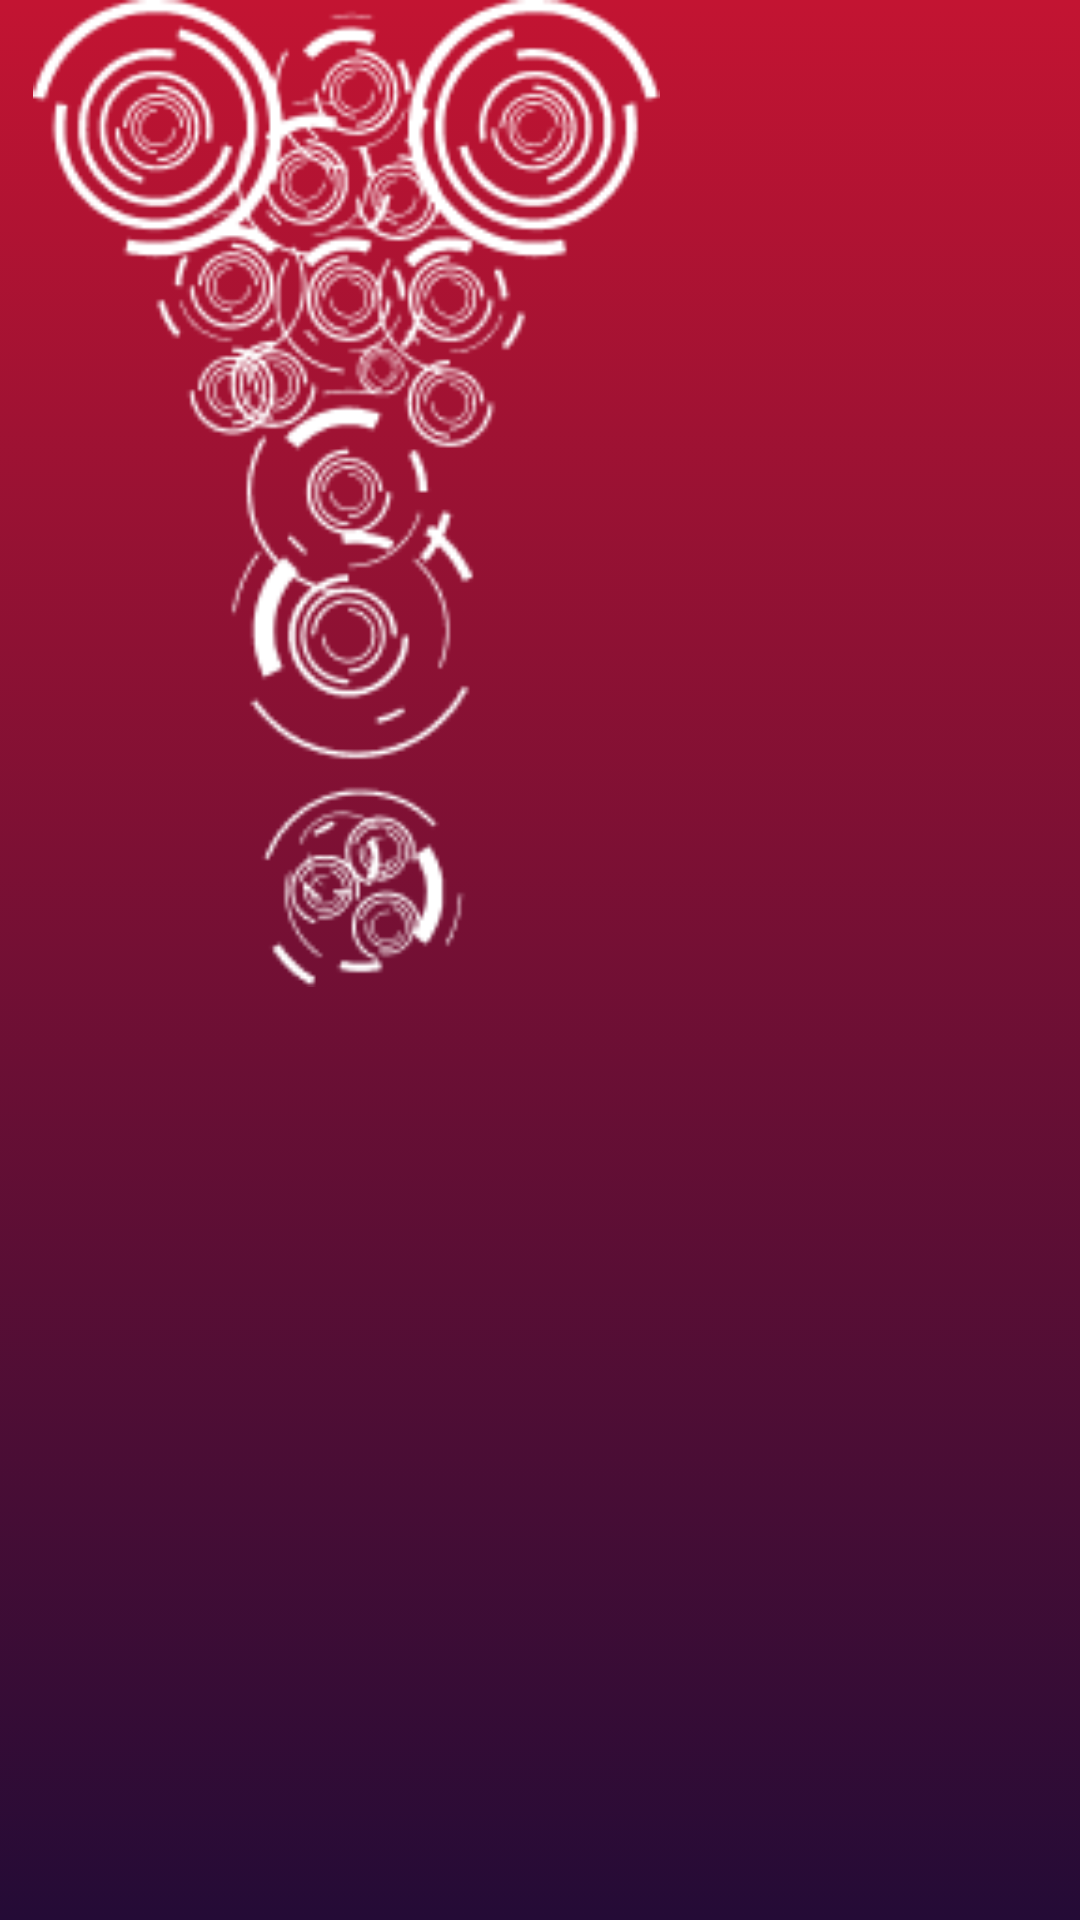

Reconstruct the res/layout file that produces this screen, plus the resources it refers to.
<!-- AndroidManifest.xml: application theme Theme.Huite_App2 -->
<!-- res/layout/activity_splashscreen.xml -->
<?xml version="1.0" encoding="utf-8"?>
<androidx.constraintlayout.widget.ConstraintLayout xmlns:android="http://schemas.android.com/apk/res/android"
    xmlns:app="http://schemas.android.com/apk/res-auto"
    xmlns:tools="http://schemas.android.com/tools"
    android:layout_width="match_parent"
    android:layout_height="match_parent"
    android:background="@drawable/gradient_color"
    tools:context=".splashscreen"
    tools:ignore="ExtraText">


    <ImageView
        android:id="@+id/imageView"
        android:layout_width="231dp"
        android:layout_height="329dp"
        app:srcCompat="@drawable/logo"
        tools:layout_editor_absoluteX="90dp"
        tools:layout_editor_absoluteY="201dp" />
</androidx.constraintlayout.widget.ConstraintLayout>
<!-- resources referenced by this layout -->
<resources>
  <!-- drawable gradient_color (drawable) -->
  <?xml version="1.0" encoding="utf-8"?>
  <selector xmlns:android="http://schemas.android.com/apk/res/android">
          <item>
              <shape>
                  <gradient
                      android:startColor="#240b36"
                      android:endColor="#c31432"
                      android:angle="90"/>
              </shape>
          </item>
  </selector>
  <!-- drawable logo: png bitmap (drawable, 14400 bytes) -->
  <style name="Theme.Huite_App2" parent="Theme.MaterialComponents.DayNight.DarkActionBar">
          
          <item name="colorPrimary">@color/purple_500</item>
          <item name="colorPrimaryVariant">@color/purple_700</item>
          <item name="colorOnPrimary">@color/white</item>
          
          <item name="colorSecondary">@color/teal_200</item>
          <item name="colorSecondaryVariant">@color/teal_700</item>
          <item name="colorOnSecondary">@color/black</item>
          
          <item name="android:statusBarColor" tools:targetApi="l">?attr/colorPrimaryVariant</item>
          
      </style>
  <!-- not gathered from this repository: default colours our renderer supplied (Android Studio template values) -->
  <color name="purple_500">#FF6200EE</color>
  <color name="purple_700">#FF3700B3</color>
  <color name="teal_200">#FF03DAC5</color>
  <color name="teal_700">#FF018786</color>
  <color name="black">#FF000000</color>
  <color name="white">#FFFFFFFF</color>
</resources>
